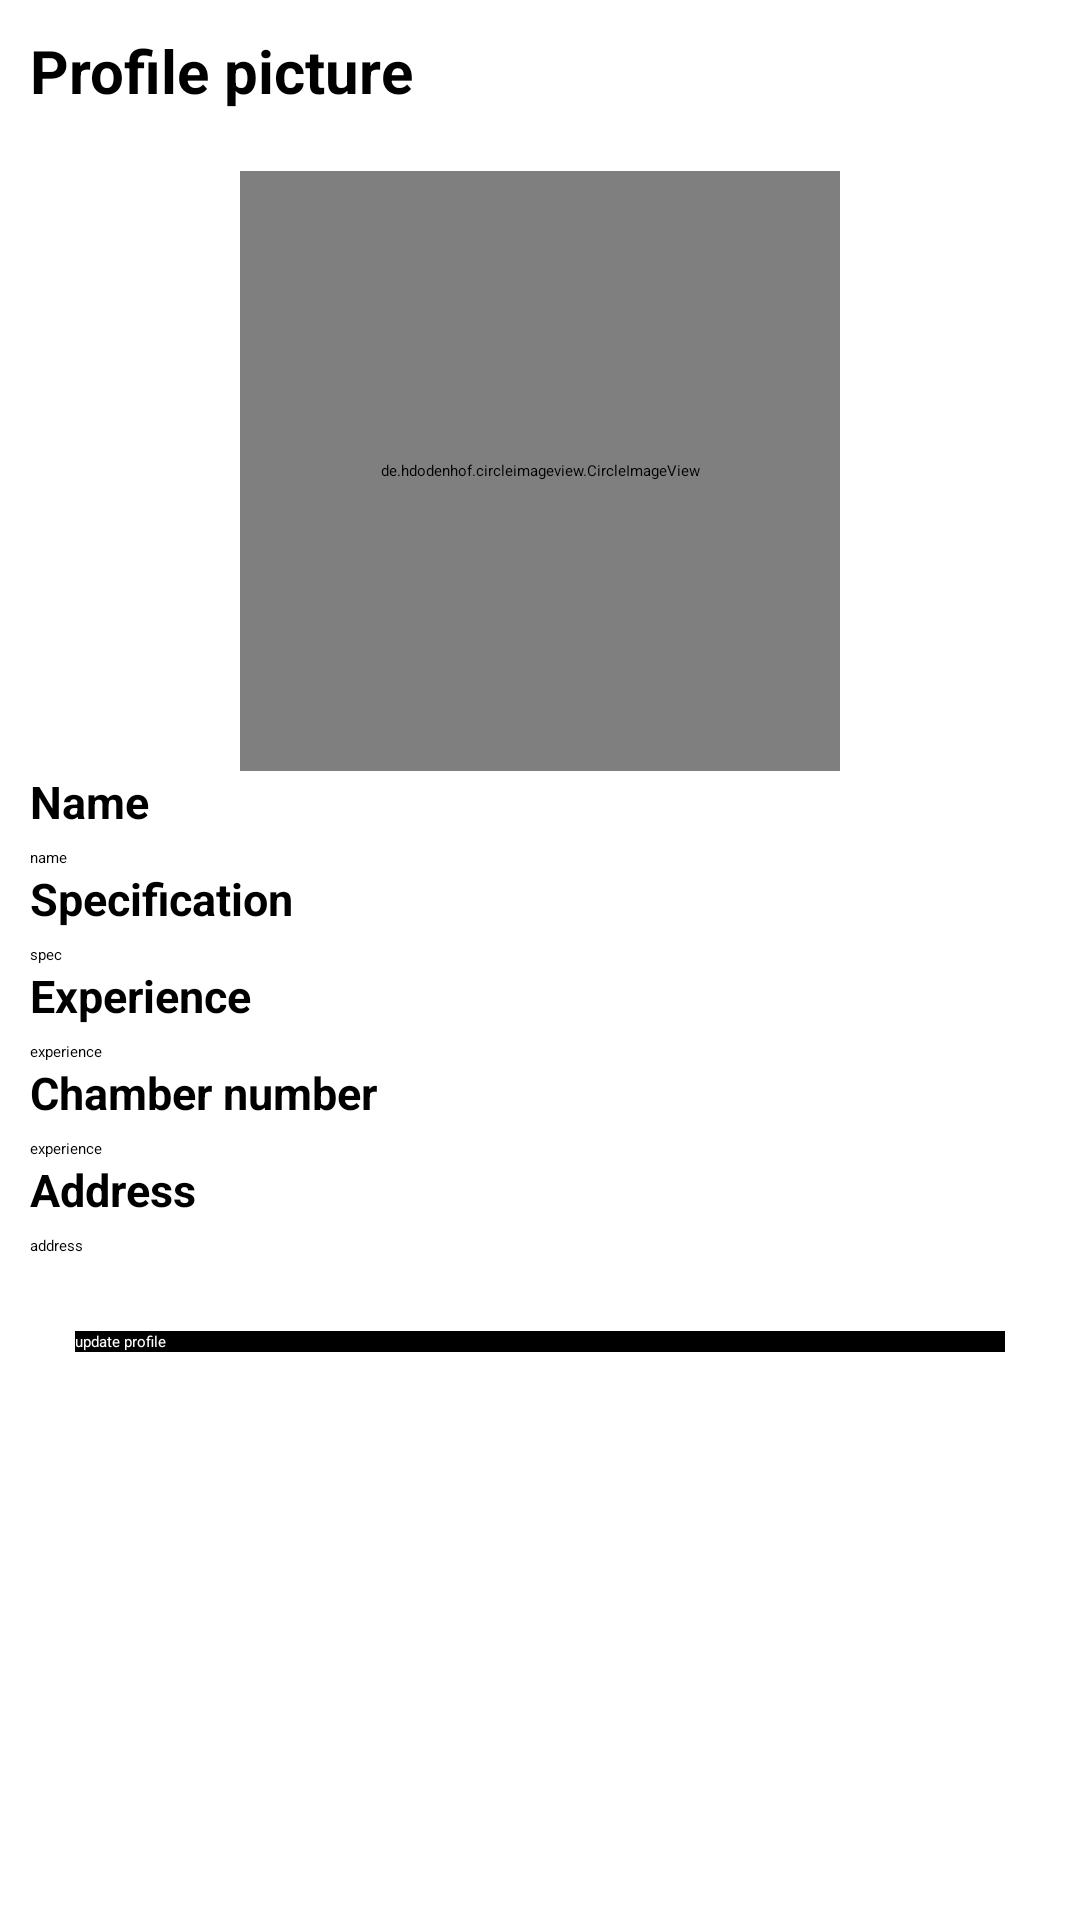

The Android layout XML behind this screen, and the referenced resources:
<!-- AndroidManifest.xml: application theme Theme.LawWalletFinalYearProject -->
<!-- res/layout/fragment_update_lawyerprofile.xml -->
<?xml version="1.0" encoding="utf-8"?>
<LinearLayout xmlns:android="http://schemas.android.com/apk/res/android"
    xmlns:tools="http://schemas.android.com/tools"
    android:layout_width="match_parent"
    android:layout_height="match_parent"
    android:orientation="vertical"
    tools:context=".LaywerActivity.Fragment.UpdateLawyerprofileFragment">
    <TextView
        android:layout_width="wrap_content"
        android:layout_height="wrap_content"
        android:layout_marginTop="10dp"
        android:layout_marginLeft="10dp"
        android:textSize="20sp"
        android:textStyle="bold"
        android:textColor="@color/black"
        android:text="Profile picture"/>
    <de.hdodenhof.circleimageview.CircleImageView
        android:layout_width="200dp"
        android:layout_gravity="center"
        android:layout_marginTop="20dp"
        android:id="@+id/lawprofileID"
        android:src="@drawable/usericon"
        android:layout_height="200dp"/>
  <TextView
      android:layout_width="wrap_content"
      android:layout_height="wrap_content"
      android:textStyle="bold"
      android:textSize="15sp"
      android:textColor="@color/black"
      android:layout_marginLeft="10dp"
      android:text="Name"/>
    <TextView
        android:layout_width="wrap_content"
        android:layout_height="wrap_content"
        android:textColor="@color/black"
        android:text="name"
        android:layout_marginTop="5dp"
        android:layout_marginLeft="10dp"
        android:id="@+id/tvnameID"/>
    <TextView
        android:layout_width="wrap_content"
        android:layout_height="wrap_content"
        android:textStyle="bold"
        android:textSize="15sp"
        android:textColor="@color/black"
        android:layout_marginLeft="10dp"
        android:text="Specification"/>
    <TextView
        android:layout_width="wrap_content"
        android:layout_height="wrap_content"
        android:textColor="@color/black"
        android:text="spec"
        android:layout_marginTop="5dp"
        android:layout_marginLeft="10dp"
        android:id="@+id/tvIDspecID"/>
    <TextView
        android:layout_width="wrap_content"
        android:layout_height="wrap_content"
        android:textStyle="bold"
        android:textSize="15sp"
        android:textColor="@color/black"
        android:layout_marginLeft="10dp"
        android:text="Experience"/>
    <TextView
        android:layout_width="wrap_content"
        android:layout_height="wrap_content"
        android:textColor="@color/black"
        android:text="experience"
        android:layout_marginTop="5dp"
        android:layout_marginLeft="10dp"
        android:id="@+id/tvIDexperiID"/>
    <TextView
        android:layout_width="wrap_content"
        android:layout_height="wrap_content"
        android:textStyle="bold"
        android:textSize="15sp"
        android:textColor="@color/black"
        android:layout_marginLeft="10dp"
        android:text="Chamber number"/>
    <TextView
        android:layout_width="wrap_content"
        android:layout_height="wrap_content"
        android:textColor="@color/black"
        android:text="experience"
        android:layout_marginTop="5dp"
        android:layout_marginLeft="10dp"
        android:id="@+id/tvIDchcamnumberID"/>
    <TextView
        android:layout_width="wrap_content"
        android:layout_height="wrap_content"
        android:textStyle="bold"
        android:textSize="15sp"
        android:textColor="@color/black"
        android:layout_marginLeft="10dp"
        android:text="Address"/>
    <TextView
        android:layout_width="wrap_content"
        android:layout_height="wrap_content"
        android:textColor="@color/black"
        android:text="address"
        android:layout_marginTop="5dp"
        android:layout_marginLeft="10dp"
        android:id="@+id/tvIDaddressID"/>
    <androidx.appcompat.widget.AppCompatButton
        android:layout_width="match_parent"
        android:layout_height="wrap_content"
        android:background="@color/black"
        android:text="update profile"
        android:id="@+id/btnupdateID"
        android:layout_margin="25dp"
        android:textColor="@color/white"
        />
</LinearLayout>
<!-- resources referenced by this layout -->
<resources>
  <style name="Theme.LawWalletFinalYearProject" parent="Theme.MaterialComponents.DayNight.DarkActionBar">
          
          <item name="colorPrimary">@color/purple_200</item>
          <item name="colorPrimaryVariant">@color/purple_700</item>
          <item name="colorOnPrimary">@color/black</item>
          
          <item name="colorSecondary">@color/teal_200</item>
          <item name="colorSecondaryVariant">@color/teal_200</item>
          <item name="colorOnSecondary">@color/black</item>
          
          <item name="android:statusBarColor" tools:targetApi="l">?attr/colorPrimaryVariant</item>
          
      </style>
  <!-- not gathered from this repository: default colours our renderer supplied (Android Studio template values) -->
  <color name="purple_200">#FFBB86FC</color>
  <color name="purple_700">#FF3700B3</color>
  <color name="teal_200">#FF03DAC5</color>
  <color name="black">#FF000000</color>
  <color name="white">#FFFFFFFF</color>
</resources>
